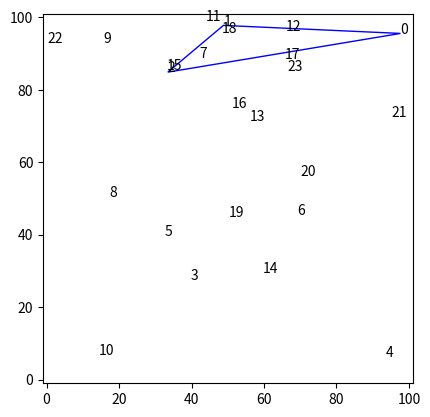
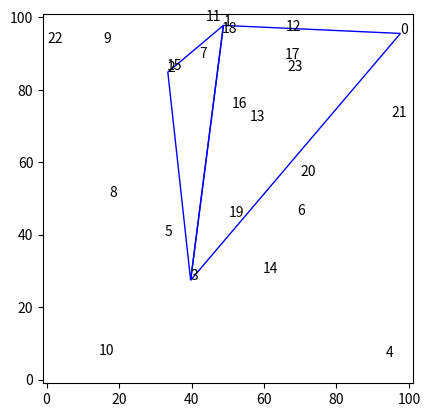
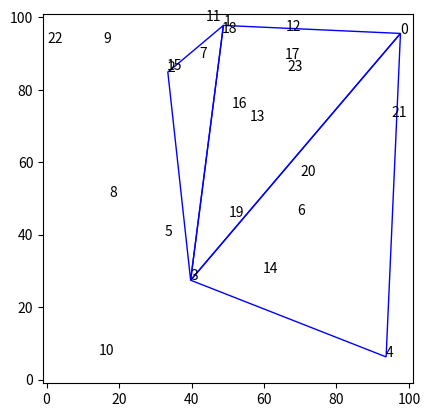
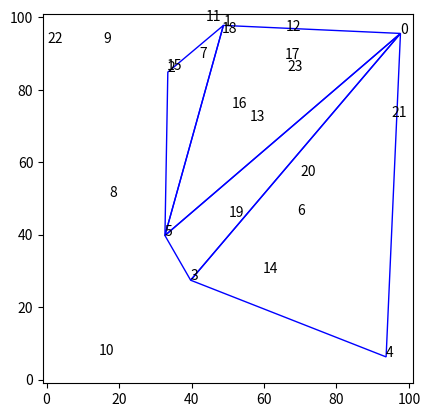
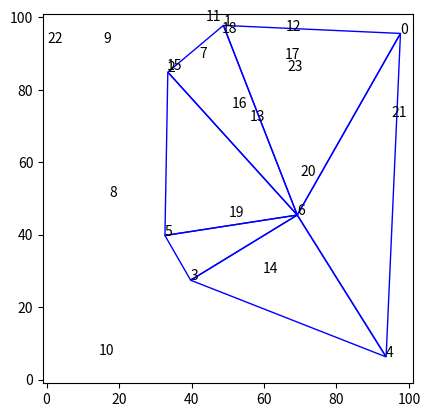
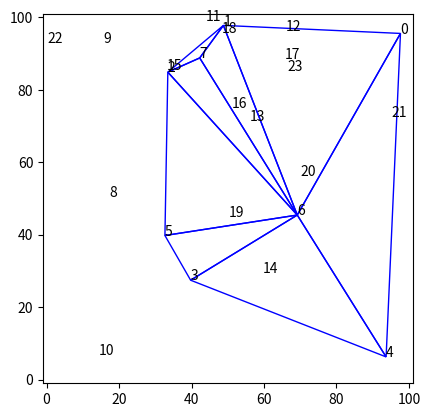
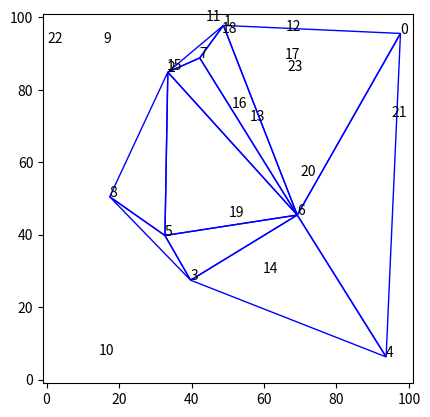
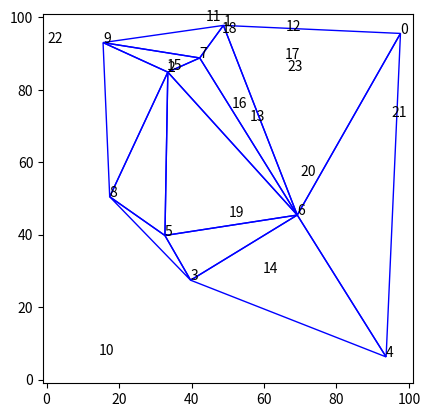
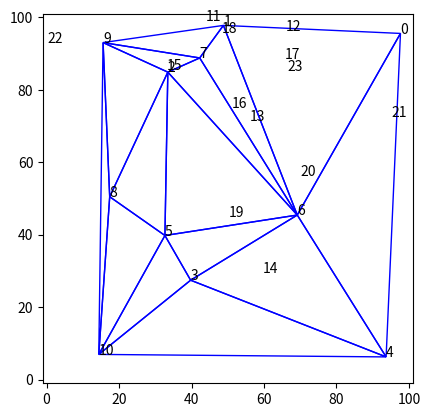
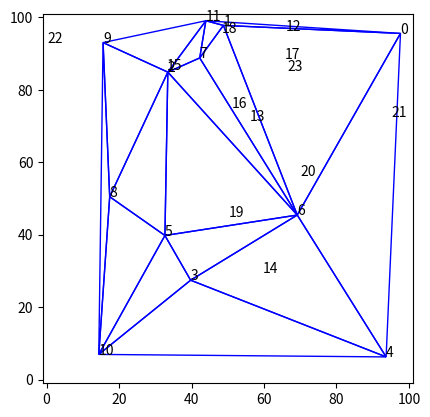
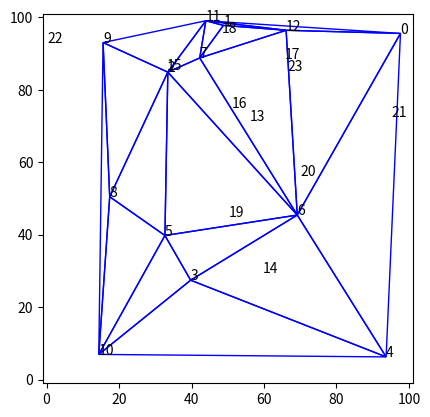
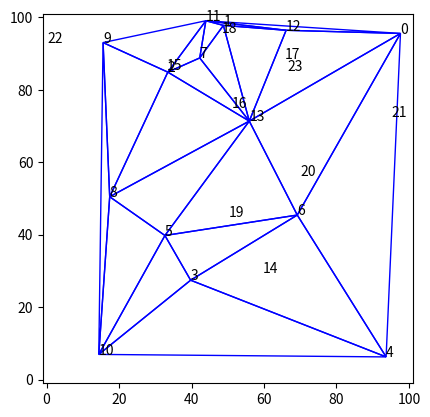
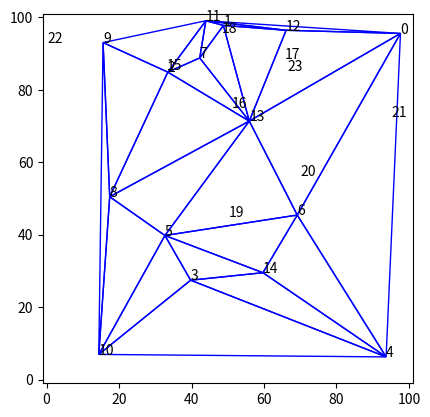
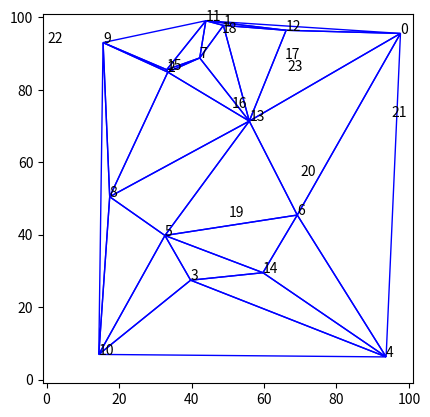
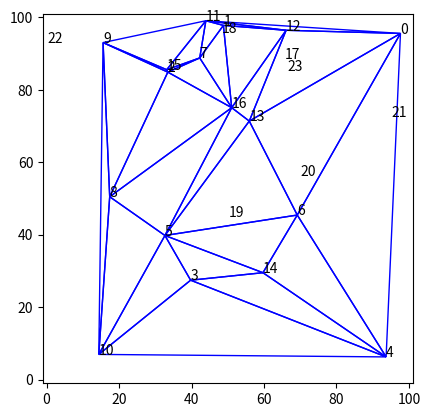
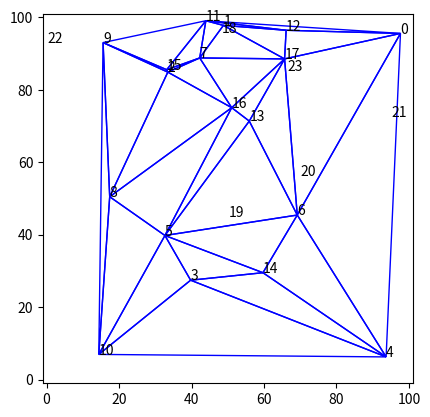

These figures' Python source, in order:
# -*- coding: ascii -*-
"""
Simple structured Delaunay triangulation in 2D with incremental(Bowyer-Watson) algorithm.
"""
import time

import matplotlib
import numpy as np
from math import sqrt

from matplotlib import pyplot as plt


class Delaunay:
    """
    Class to compute a Delaunay triangulation in 2D
    """

    def __init__(self, center=(0, 0), radius=9999):
        """
        Init and create a new frame to contain the triangulation
        center -- Optional position for the center of the frame. Default (0,0)
        radius -- Optional distance from corners to the center.
        """
        center = np.asarray(center)
        # Create coordinates for the corners of the frame
        self.coords = [center + radius * np.array((-1, -1)),
                       center + radius * np.array((+1, -1)),
                       center + radius * np.array((+1, +1)),
                       center + radius * np.array((-1, +1))]

        # Create two dicts to store triangle neighbours and circles.
        self.triangles = {}
        self.circles = {}

        # Create two CCW triangles for the frame
        T1 = (0, 1, 3)
        T2 = (2, 3, 1)
        self.triangles[T1] = [T2, None, None]
        self.triangles[T2] = [T1, None, None]

        # Compute circum-centers and circum-radius for each triangle
        for t in self.triangles:
            self.circles[t] = self.circum_center(t)

    def circum_center(self, tri):
        """
        Compute circum-center and circum-radius of a triangle.
        Uses an extension of the method described here:
        http://www.ics.uci.edu/~eppstein/junkyard/circumcenter.html
        """
        pts = np.asarray([self.coords[v] for v in tri])
        pts2 = np.dot(pts, pts.T)
        A = np.bmat([[2 * pts2, [[1],
                                 [1],
                                 [1]]],
                     [[[1, 1, 1, 0]]]])

        b = np.hstack((np.sum(pts * pts, axis=1), [1]))
        x = np.linalg.solve(A, b)
        bary_coords = x[:-1]
        center = np.dot(bary_coords, pts)

        # radius = np.linalg.norm(pts[0] - center) # euclidean distance
        radius = np.sum(np.square(pts[0] - center))  # squared distance
        return center, radius

    def in_circle(self, tri, p):
        """
        Check if point p is inside of precomputed circumcircle of tri.
        """
        center, radius = self.circles[tri]
        return np.sum(np.square(center - p)) <= radius

    def add_point(self, p):
        """
        Add a point to the current DT, and refine it using algorithm.
        """
        p = np.asarray(p)
        idx = len(self.coords)
        # print("coords[", idx,"] ->",p)
        self.coords.append(p)

        # Search the triangle(s) whose circum-circle contains p
        bad_triangles = []
        for T in self.triangles:
            # Choose one method: inCircleRobust(T, p) or inCircleFast(T, p)
            if self.in_circle(T, p):
                bad_triangles.append(T)

        # Find the CCW boundary (star shape) of the bad triangles,
        # expressed as a list of edges (point pairs) and the opposite
        # triangle to each edge.
        boundary = []
        # Choose a "random" triangle and edge
        T = bad_triangles[0]
        edge = 0
        # get the opposite triangle of this edge
        while True:
            # Check if edge of triangle T is on the boundary...
            # if opposite triangle of this edge is external to the list
            tri_op = self.triangles[T][edge]
            if tri_op not in bad_triangles:
                # Insert edge and external triangle into boundary list
                boundary.append((T[(edge + 1) % 3], T[(edge - 1) % 3], tri_op))

                # Move to next CCW edge in this triangle
                edge = (edge + 1) % 3

                # Check if boundary is a closed loop
                if boundary[0][0] == boundary[-1][1]:
                    break
            else:
                # Move to next CCW edge in opposite triangle
                edge = (self.triangles[tri_op].index(T) + 1) % 3
                T = tri_op

        # Remove triangles too near of point p of our solution
        for T in bad_triangles:
            del self.triangles[T]
            del self.circles[T]

        # Retriangle the hole left by bad_triangles
        new_triangles = []
        for (e0, e1, tri_op) in boundary:
            # Create a new triangle using point p and edge extremes
            T = (idx, e0, e1)

            # Store circum-center and circum-radius of the triangle
            self.circles[T] = self.circum_center(T)

            # Set opposite triangle of the edge as neighbour of T
            self.triangles[T] = [tri_op, None, None]

            # Try to set T as neighbour of the opposite triangle
            if tri_op:
                # search the neighbour of tri_op that use edge (e1, e0)
                for i, neigh in enumerate(self.triangles[tri_op]):
                    if neigh:
                        if e1 in neigh and e0 in neigh:
                            # change link to use our new triangle
                            self.triangles[tri_op][i] = T

            # Add triangle to a temporal list
            new_triangles.append(T)

        # Link the new triangles each another
        N = len(new_triangles)
        for i, T in enumerate(new_triangles):
            self.triangles[T][1] = new_triangles[(i + 1) % N]  # next
            self.triangles[T][2] = new_triangles[(i - 1) % N]  # previous

    def get_triangles(self):
        """
        Get the current list of Delaunay triangles
        """
        return [(a - 4, b - 4, c - 4)
                for (a, b, c) in self.triangles if a > 3 and b > 3 and c > 3]

    def export_voronoi_regions(self):
        """Export coordinates and regions of Voronoi diagram as indexed data.
        """
        # Remember to compute circumcircles if not done before
        # for t in self.triangles:
        #     self.circles[t] = self.circumcenter(t)
        useVertex = {i: [] for i in range(len(self.coords))}
        vor_coors = []
        index = {}
        # Build a list of coordinates and one index per triangle/region
        for tidx, (a, b, c) in enumerate(sorted(self.triangles)):
            vor_coors.append(self.circles[(a, b, c)][0])
            # Insert triangle, rotating it so the key is the "last" vertex
            useVertex[a] += [(b, c, a)]
            useVertex[b] += [(c, a, b)]
            useVertex[c] += [(a, b, c)]
            # Set tidx as the index to use with this triangle
            index[(a, b, c)] = tidx
            index[(c, a, b)] = tidx
            index[(b, c, a)] = tidx

        # init regions per coordinate dictionary
        regions = {}
        # Sort each region in a coherent order, and substitude each triangle
        # by its index
        for i in range(4, len(self.coords)):
            v = useVertex[i][0][0]  # Get a vertex of a triangle
            r = []
            for _ in range(len(useVertex[i])):
                # Search the triangle beginning with vertex v
                t = [t for t in useVertex[i] if t[0] == v][0]
                r.append(index[t])  # Add the index of this triangle to region
                v = t[1]  # Choose the next vertex to search
            regions[i - 4] = r  # Store region.

        return vor_coors, regions


if __name__ == "__main__":
    numSeeds = 24
    radius_loc = 100
    seeds = radius_loc * np.random.random((numSeeds, 2))
    center_loc = np.mean(seeds, axis=0)

    dt2 = Delaunay(center_loc, 50 * radius_loc)
    for i, s in enumerate(seeds):
        print("Inserting seed", i, s)
        dt2.add_point(s)
        time.sleep(0.5)
        if i > 1:
            fig, ax = plt.subplots()
            ax.margins(0.1)
            ax.set_aspect('equal')
            plt.axis([-1, radius_loc + 1, -1, radius_loc + 1])
            for i, v in enumerate(seeds):
                plt.annotate(i, xy=v)  # Plot all seeds
            for t in dt2.get_triangles():
                polygon = [seeds[i] for i in t]  # Build polygon for each region
                plt.fill(*zip(*polygon), fill=False, color="b")  # Plot filled polygon

            plt.show()

    # Create a plot with matplotlib.pyplot
    fig, ax = plt.subplots()
    ax.margins(0.1)
    ax.set_aspect('equal')
    plt.axis([-1, radius_loc + 1, -1, radius_loc + 1])

    # Plot our Delaunay triangulation (plot in blue)
    cx, cy = zip(*seeds)
    dt_tris = dt2.get_triangles()
    ax.triplot(matplotlib.tri.Triangulation(cx, cy, dt_tris), '-')

    # Build Voronoi diagram as a list of coordinates and regions
    vc, vr = dt2.export_voronoi_regions()

    # Plot voronoi diagram edges (in red)
    for r in vr:
        polygon = [vc[i] for i in vr[r]]  # Build polygon for each region
        plt.fill(*zip(*polygon), alpha=0.2)  # Plot filled polygon
        plt.annotate("r%d" % r, xy=np.average(polygon, axis=0))

    # Dump plot to file
    # plt.savefig('output-delaunay2D.png', dpi=96)
    # plt.savefig('output-delaunay2D.svg', dpi=96)

    plt.show()
